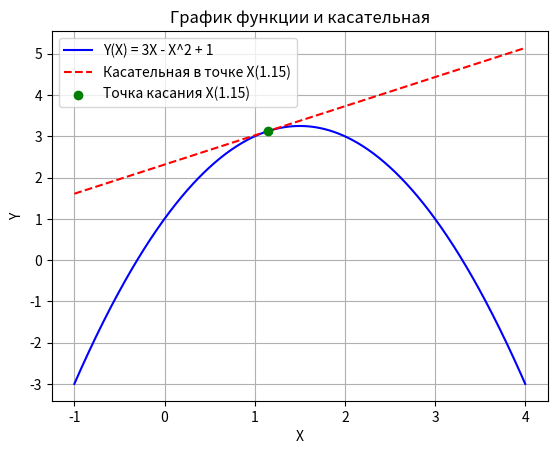

Generate this figure with matplotlib:
import numpy as np
import matplotlib.pyplot as plt

X = np.random.uniform(-1, 4, 30)

def Y(X):
    return 3*X - X**2 + 1

x_val = X[15]
y_val = Y(x_val)
print(f"Значение функции в точке X(i=15): Y({x_val:.2f}) = {y_val:.2f}")

def derivative(X):
    return 3 - 2*X

slope = derivative(x_val)
print(f"Наклон касательной в точке X(i=15): {slope:.2f}")

def tangent_line(X):
    return slope * (X - x_val) + y_val

X_dense = np.linspace(-1, 4, 500)
Y_dense = Y(X_dense)
Y_tangent = tangent_line(X_dense)

plt.plot(X_dense, Y_dense, label="Y(X) = 3X - X^2 + 1", color="blue")
plt.plot(X_dense, Y_tangent, '--', label=f"Касательная в точке X({x_val:.2f})", color="red")

plt.scatter([x_val], [y_val], color="green", zorder=5, label=f"Точка касания X({x_val:.2f})")

plt.xlabel("X")
plt.ylabel("Y")
plt.legend()
plt.grid(True)
plt.title("График функции и касательная")

plt.show()
